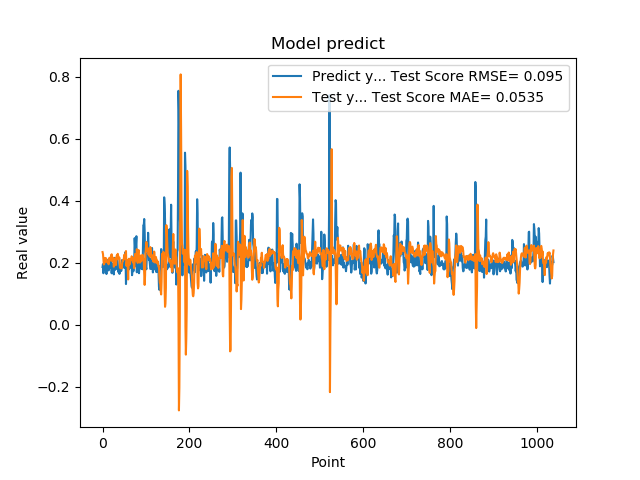

Data behind this chart, as committed beside it:
1.861467957496643066e-01, 2.344035052202914360e-01
1.954913884401321134e-01, 2.284426205038014301e-01
1.660518944263458530e-01, 2.116370848831888585e-01
1.907722949981689176e-01, 1.944210942992801450e-01
1.898660957813262939e-01, 1.979065534802338933e-01
2.001174986362457275e-01, 2.052058767305568188e-01
1.948629021644592563e-01, 2.154016235900637344e-01
1.779100298881530762e-01, 2.023454037041685638e-01
1.810636967420578003e-01, 2.143802662023383820e-01
1.635809391736984530e-01, 2.107837394585374280e-01
1.916799396276473999e-01, 2.051634273807076969e-01
2.085516005754470825e-01, 2.036605727757229145e-01
1.828240007162094394e-01, 1.997951390679683081e-01
1.857409924268722534e-01, 2.019941000830032252e-01
1.752161234617233276e-01, 1.949703362455950939e-01
1.845117062330245972e-01, 2.090717578336237503e-01
1.984785944223403931e-01, 2.161994466590339004e-01
1.841159015893935880e-01, 2.065025997097144628e-01
2.104043960571288785e-01, 2.076119513865007371e-01
2.088565975427627841e-01, 2.108381839406777147e-01
1.900728046894073209e-01, 2.239922193028869302e-01
1.658952832221984863e-01, 2.273017796833272375e-01
1.852532625198364535e-01, 2.053011972061379309e-01
1.799222826957702359e-01, 2.176539578172395073e-01
1.978618204593658447e-01, 2.118586207342048611e-01
1.711323857307434082e-01, 2.062152558039342665e-01
1.623787879943847379e-01, 1.871860175613610788e-01
2.059821039438247958e-01, 1.943661863009762403e-01
2.158481031656264981e-01, 1.958923414572843469e-01
1.768843084573745450e-01, 2.143333678467762848e-01
1.834106147289275845e-01, 1.939131000335287958e-01
1.805770993232727051e-01, 1.927054632017995983e-01
2.012096941471099854e-01, 2.161541866315958016e-01
2.066745012998580933e-01, 2.237992795362020726e-01
2.195876985788345337e-01, 2.110715996525139304e-01
1.944769918918609619e-01, 2.287017547243469784e-01
1.704634428024291992e-01, 2.217964926398900694e-01
1.750701963901519775e-01, 2.188671188432899095e-01
1.796004772186279297e-01, 2.146501813768194877e-01
1.640222966670989990e-01, 2.158626627206299831e-01
1.769366562366485596e-01, 1.951374537277779653e-01
1.781685650348663330e-01, 1.820316441734358137e-01
1.855484992265701294e-01, 1.860822337180293717e-01
1.732649058103561401e-01, 1.916283827093954450e-01
1.832000017166137418e-01, 1.818163700781508518e-01
2.088083624839782715e-01, 1.959674130024129379e-01
1.873752027750015536e-01, 2.037392266346949032e-01
1.986005455255508423e-01, 2.089782915422008502e-01
1.863885968923568726e-01, 2.080451586517439722e-01
1.885485500097274780e-01, 2.126449934436344391e-01
1.833238750696182529e-01, 2.253944651075210914e-01
2.096922993659972867e-01, 2.114653573690076505e-01
2.330529242753982544e-01, 2.237130950163637999e-01
2.151579260826110562e-01, 2.315215801091631553e-01
1.312076449394226074e-01, 2.376439493417332183e-01
1.684847325086593628e-01, 1.900583448655097096e-01
2.097207009792327881e-01, 2.017014639404507148e-01
1.697814613580703458e-01, 2.081729235650175702e-01
1.778024435043334961e-01, 1.885441764098172435e-01
1.968562752008438110e-01, 1.460702924567887639e-01
1.775619983673095703e-01, 1.920464796036333299e-01
... 979 more rows
